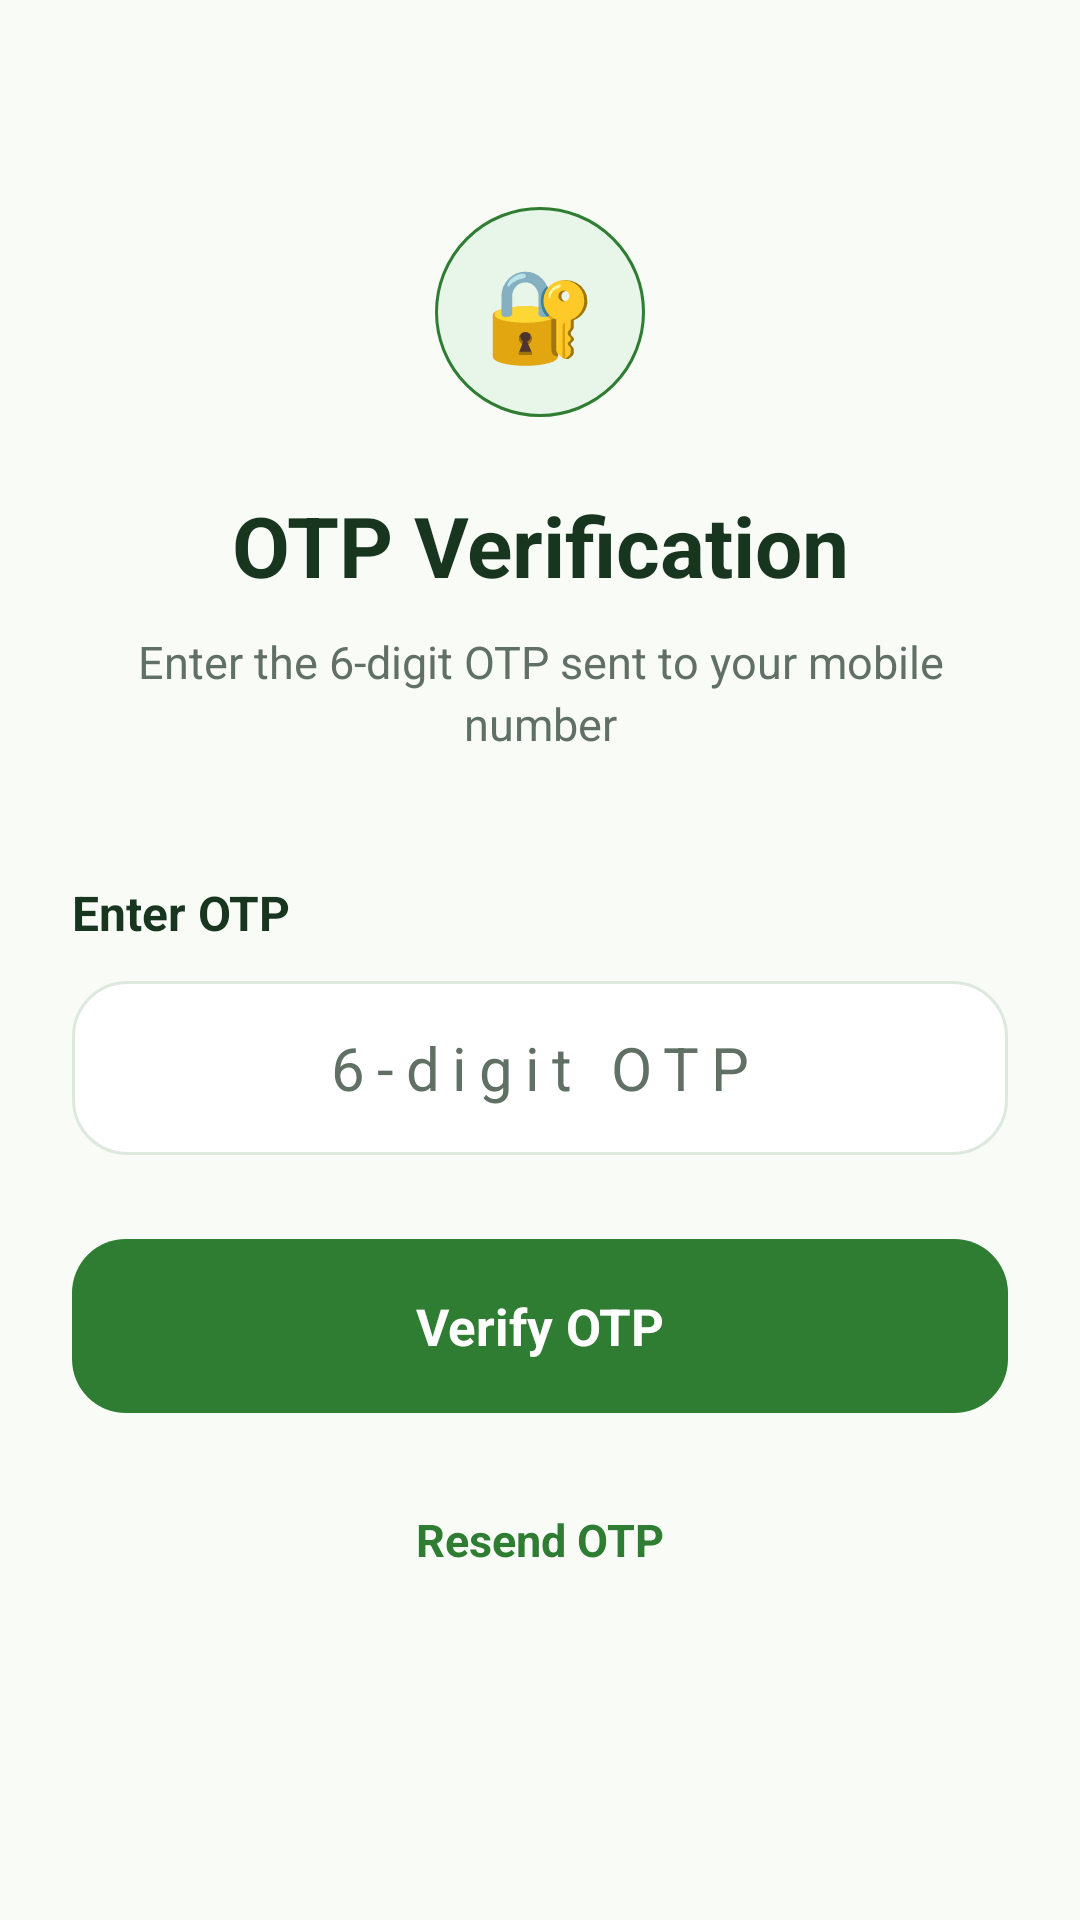

Layout XML and referenced resources for this Android screen:
<!-- AndroidManifest.xml: application theme Theme.KisanSathi -->
<!-- res/layout/activity_otp.xml -->
<?xml version="1.0" encoding="utf-8"?>
<ScrollView xmlns:android="http://schemas.android.com/apk/res/android"
    android:layout_width="match_parent"
    android:layout_height="match_parent"
    android:background="@color/kisan_background"
    android:fillViewport="true">

    <LinearLayout
        android:layout_width="match_parent"
        android:layout_height="wrap_content"
        android:orientation="vertical"
        android:padding="24dp">

        
        <TextView
            android:id="@+id/otpIcon"
            android:layout_width="70dp"
            android:layout_height="70dp"
            android:layout_gravity="center_horizontal"
            android:layout_marginTop="45dp"
            android:background="@drawable/language_icon_background"
            android:gravity="center"
            android:text="🔐"
            android:textSize="30sp" />

        
        <TextView
            android:id="@+id/otpTitle"
            android:layout_width="match_parent"
            android:layout_height="wrap_content"
            android:layout_marginTop="24dp"
            android:gravity="center"
            android:text="@string/otp_verification"
            android:textColor="@color/dark_green"
            android:textSize="28sp"
            android:textStyle="bold" />

        
        <TextView
            android:id="@+id/otpSubtitle"
            android:layout_width="match_parent"
            android:layout_height="wrap_content"
            android:layout_marginTop="10dp"
            android:gravity="center"
            android:lineSpacingExtra="3dp"
            android:text="@string/otp_subtitle"
            android:textColor="@color/secondary_text"
            android:textSize="15sp" />

        
        <TextView
            android:id="@+id/otpLabel"
            android:layout_width="wrap_content"
            android:layout_height="wrap_content"
            android:layout_marginTop="42dp"
            android:text="@string/enter_otp"
            android:textColor="@color/dark_green"
            android:textSize="16sp"
            android:textStyle="bold" />

        
        <EditText
            android:id="@+id/otpInput"
            android:layout_width="match_parent"
            android:layout_height="58dp"
            android:layout_marginTop="12dp"
            android:background="@drawable/language_card"
            android:gravity="center"
            android:hint="@string/otp_hint"
            android:inputType="number"
            android:maxLength="6"
            android:paddingStart="16dp"
            android:paddingEnd="16dp"
            android:textColor="@color/dark_green"
            android:textColorHint="@color/secondary_text"
            android:textSize="20sp"
            android:letterSpacing="0.2" />

        
        <TextView
            android:id="@+id/verifyOtpButton"
            android:layout_width="match_parent"
            android:layout_height="58dp"
            android:layout_marginTop="28dp"
            android:background="@drawable/continue_button"
            android:gravity="center"
            android:text="@string/verify_otp"
            android:textColor="@color/white"
            android:textSize="17sp"
            android:textStyle="bold" />

        
        <TextView
            android:id="@+id/resendOtpButton"
            android:layout_width="wrap_content"
            android:layout_height="wrap_content"
            android:layout_gravity="center_horizontal"
            android:layout_marginTop="22dp"
            android:padding="10dp"
            android:text="@string/resend_otp"
            android:textColor="@color/primary_green"
            android:textSize="15sp"
            android:textStyle="bold" />

    </LinearLayout>

</ScrollView>
<!-- resources referenced by this layout -->
<resources>
  <color name="dark_green">#17351F</color>
  <color name="kisan_background">#F8FBF6</color>
  <color name="primary_green">#2E7D32</color>
  <color name="secondary_text">#617064</color>
  <color name="white">#FFFFFF</color>
  <!-- drawable continue_button (drawable) -->
  <?xml version="1.0" encoding="utf-8"?>
  <shape xmlns:android="http://schemas.android.com/apk/res/android"
      android:shape="rectangle">
  
      <solid android:color="@color/primary_green" />
  
      <corners android:radius="18dp" />
  
      <padding
          android:left="20dp"
          android:top="10dp"
          android:right="20dp"
          android:bottom="10dp" />
  
  </shape>
  <!-- drawable language_card (drawable) -->
  <?xml version="1.0" encoding="utf-8"?>
  <selector xmlns:android="http://schemas.android.com/apk/res/android">
  
      <item android:state_pressed="true">
          <shape android:shape="rectangle">
              <solid android:color="@color/soft_green" />
              <corners android:radius="18dp" />
              <stroke
                  android:width="1dp"
                  android:color="@color/primary_green" />
          </shape>
      </item>
  
      <item>
          <shape android:shape="rectangle">
              <solid android:color="@color/white" />
              <corners android:radius="18dp" />
              <stroke
                  android:width="1dp"
                  android:color="#DDE8DE" />
          </shape>
      </item>
  
  </selector>
  <!-- drawable language_icon_background (drawable) -->
  <?xml version="1.0" encoding="utf-8"?>
  <shape xmlns:android="http://schemas.android.com/apk/res/android"
      android:shape="oval">
  
      <solid android:color="@color/soft_green" />
  
      <stroke
          android:width="1dp"
          android:color="@color/primary_green" />
  
  </shape>
  <string name="enter_otp">Enter OTP</string>
  <string name="otp_hint">6-digit OTP</string>
  <string name="otp_subtitle">Enter the 6-digit OTP sent to your mobile number</string>
  <string name="otp_verification">OTP Verification</string>
  <string name="resend_otp">Resend OTP</string>
  <string name="verify_otp">Verify OTP</string>
  <style name="Theme.KisanSathi" parent="Base.Theme.KisanSathi" />
  <color name="soft_green">#E8F5E9</color>
  <style name="Base.Theme.KisanSathi" parent="Theme.Material3.DayNight.NoActionBar">
          
          
      </style>
</resources>
